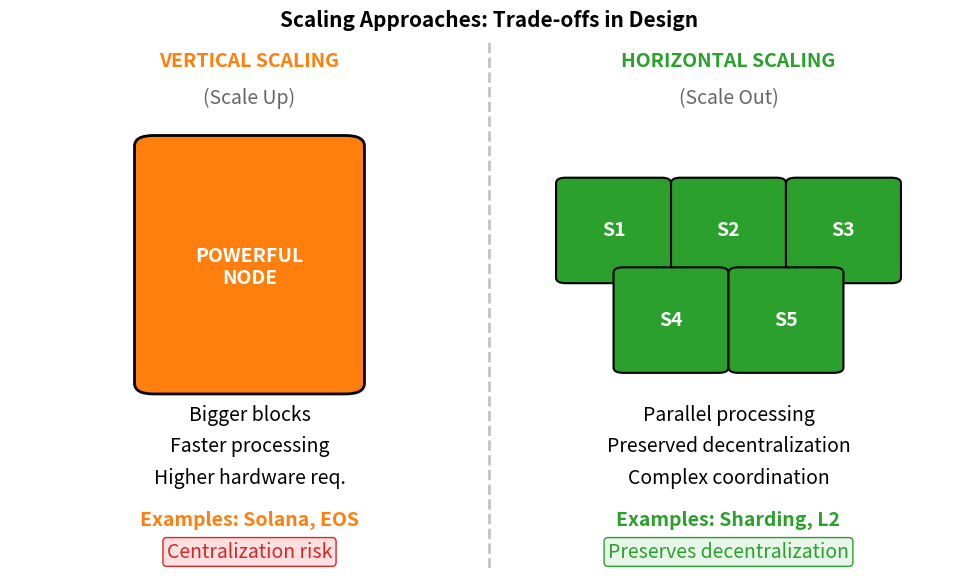

Source code (Python): (Note: this script raises an exception after producing the figure.)
"""
Vertical vs Horizontal Scaling
Comparison diagram
"""

import matplotlib.pyplot as plt
import matplotlib.patches as mpatches
from matplotlib.patches import FancyBboxPatch, Rectangle
import numpy as np
from pathlib import Path

CHART_METADATA = {
    'title': 'Scaling Approaches',
    'url': 'https://github.com/Digital-AI-Finance/Blockchain_Crypto/tree/main/Module_A_Blockchain_Foundations/L11_Scalability_Trilemma/charts/05_scaling_approaches'
}

plt.rcParams.update({
    'font.size': 14,
    'axes.labelsize': 14,
    'axes.titlesize': 16,
    'xtick.labelsize': 12,
    'ytick.labelsize': 12,
    'legend.fontsize': 12,
    'figure.figsize': (10, 6),
    'figure.dpi': 150
})

MLPURPLE = '#3333B2'
MLBLUE = '#0066CC'
MLORANGE = '#FF7F0E'
MLGREEN = '#2CA02C'
MLRED = '#D62728'
MLLAVENDER = '#ADADE0'

fig, ax = plt.subplots(figsize=(10, 6))

# Left side: Vertical Scaling
ax.text(0.25, 0.95, 'VERTICAL SCALING', ha='center', fontsize=14,
        fontweight='bold', color=MLORANGE)
ax.text(0.25, 0.88, '(Scale Up)', ha='center', fontsize=14, color='#666')

# Draw big server
big_server = FancyBboxPatch((0.15, 0.35), 0.20, 0.45,
                             boxstyle="round,pad=0.02", facecolor=MLORANGE,
                             edgecolor='black', linewidth=2)
ax.add_patch(big_server)
ax.text(0.25, 0.57, 'POWERFUL\nNODE', ha='center', va='center',
        fontsize=14, fontweight='bold', color='white')

# Characteristics
ax.text(0.25, 0.28, 'Bigger blocks', ha='center', fontsize=14)
ax.text(0.25, 0.22, 'Faster processing', ha='center', fontsize=14)
ax.text(0.25, 0.16, 'Higher hardware req.', ha='center', fontsize=14)
ax.text(0.25, 0.08, 'Examples: Solana, EOS', ha='center', fontsize=14,
        fontweight='bold', color=MLORANGE)

# Right side: Horizontal Scaling
ax.text(0.75, 0.95, 'HORIZONTAL SCALING', ha='center', fontsize=14,
        fontweight='bold', color=MLGREEN)
ax.text(0.75, 0.88, '(Scale Out)', ha='center', fontsize=14, color='#666')

# Draw multiple small servers (shards)
shard_positions = [(0.58, 0.55), (0.70, 0.55), (0.82, 0.55),
                   (0.64, 0.38), (0.76, 0.38)]

for i, (x, y) in enumerate(shard_positions):
    shard = FancyBboxPatch((x, y), 0.10, 0.18,
                            boxstyle="round,pad=0.01", facecolor=MLGREEN,
                            edgecolor='black', linewidth=1.5)
    ax.add_patch(shard)
    ax.text(x + 0.05, y + 0.09, f'S{i+1}', ha='center', va='center',
            fontsize=14, fontweight='bold', color='white')

# Characteristics
ax.text(0.75, 0.28, 'Parallel processing', ha='center', fontsize=14)
ax.text(0.75, 0.22, 'Preserved decentralization', ha='center', fontsize=14)
ax.text(0.75, 0.16, 'Complex coordination', ha='center', fontsize=14)
ax.text(0.75, 0.08, 'Examples: Sharding, L2', ha='center', fontsize=14,
        fontweight='bold', color=MLGREEN)

# Dividing line
ax.axvline(x=0.5, color='#888', linestyle='--', linewidth=2, alpha=0.5)

# Trade-off indicators
props_bad = dict(boxstyle='round,pad=0.2', facecolor='#FFE0E0', edgecolor=MLRED)
props_good = dict(boxstyle='round,pad=0.2', facecolor='#E8F5E9', edgecolor=MLGREEN)

ax.text(0.25, 0.02, 'Centralization risk', ha='center', fontsize=14,
        bbox=props_bad, color=MLRED)
ax.text(0.75, 0.02, 'Preserves decentralization', ha='center', fontsize=14,
        bbox=props_good, color=MLGREEN)

ax.set_xlim(0, 1)
ax.set_ylim(0, 1)
ax.axis('off')

ax.set_title('Scaling Approaches: Trade-offs in Design', fontweight='bold', fontsize=15, pad=10)
plt.tight_layout()

output_path = Path(__file__).parent / 'chart.pdf'
plt.savefig(output_path, bbox_inches='tight', dpi=300)
print(f"Chart saved to: {output_path.absolute()}")
plt.close()
